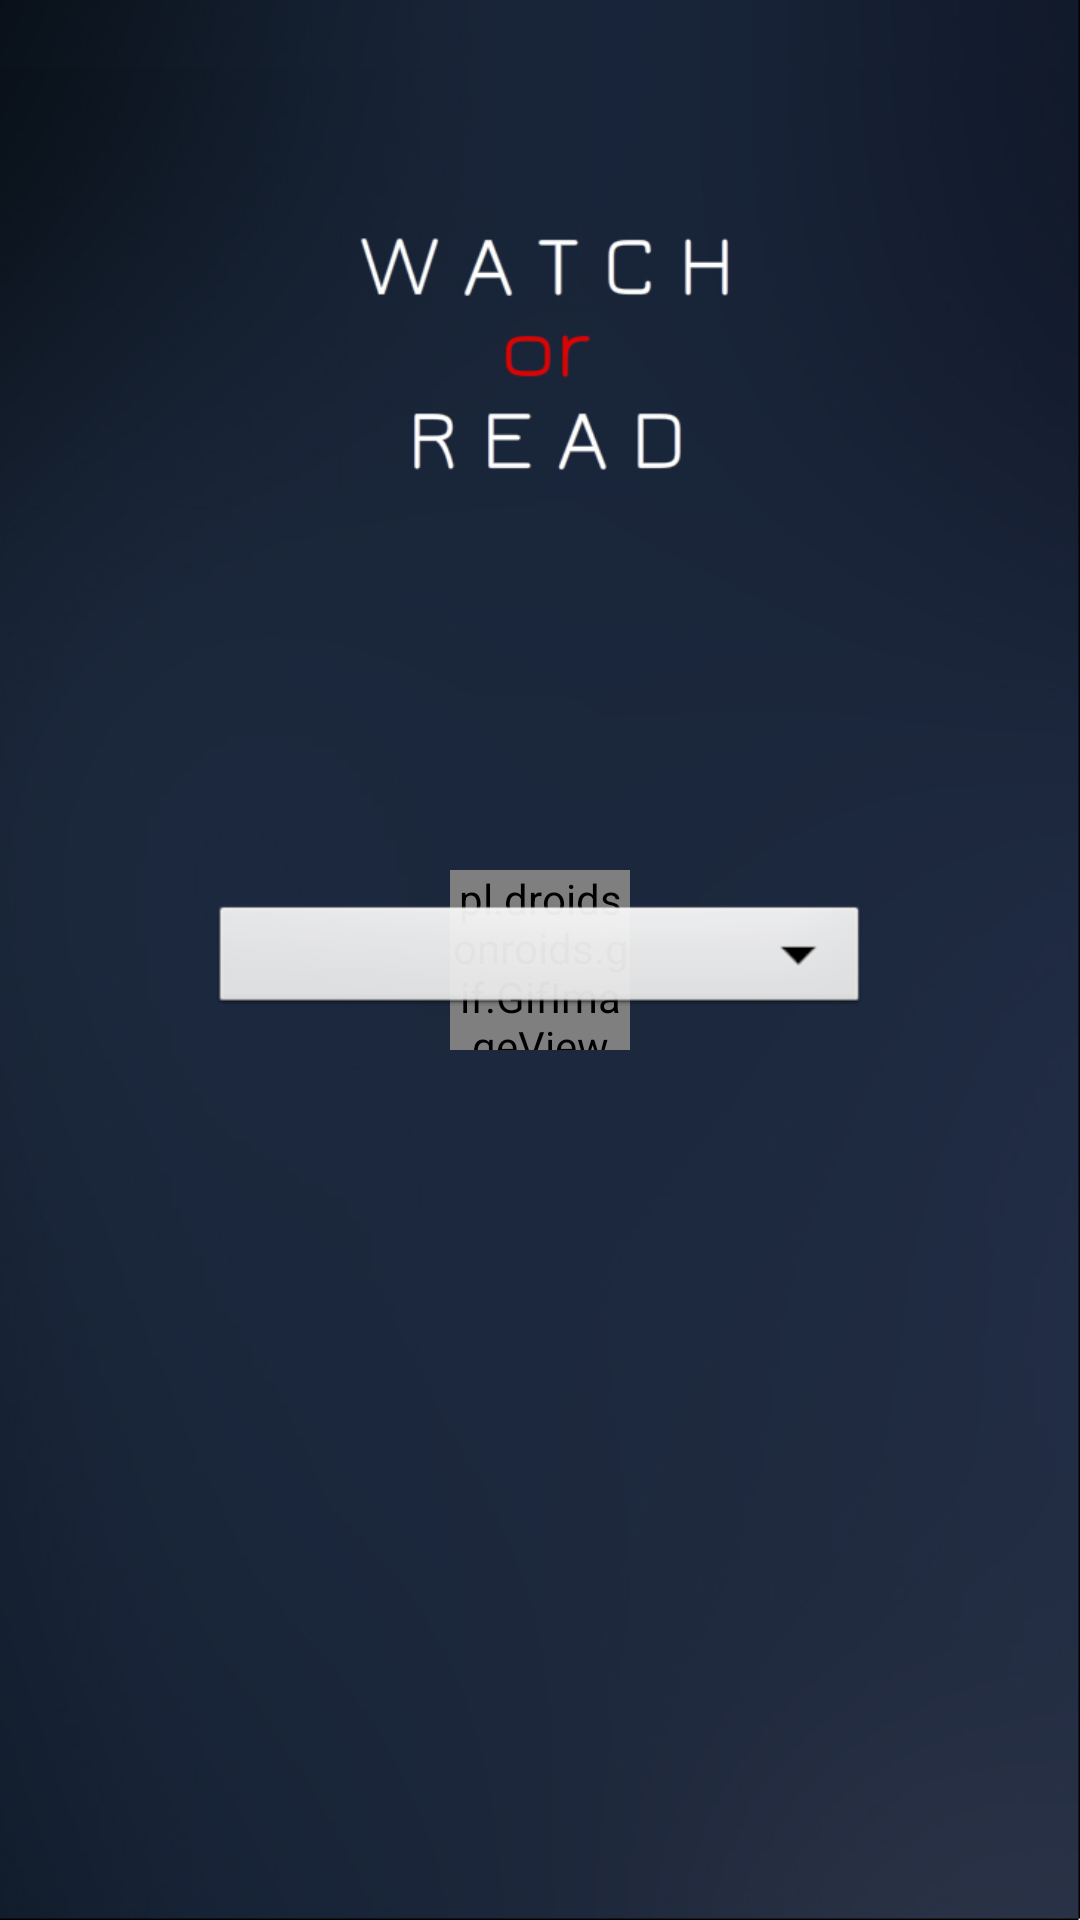

Reconstruct the res/layout file that produces this screen, plus the resources it refers to.
<!-- AndroidManifest.xml: application theme AppTheme -->
<!-- res/layout/activity_language.xml -->
<RelativeLayout xmlns:android="http://schemas.android.com/apk/res/android"
    xmlns:tools="http://schemas.android.com/tools" android:layout_width="match_parent"
    android:layout_height="match_parent"

    android:paddingTop="@dimen/activity_vertical_margin"
    tools:context=".MainActivity"
    android:background="@drawable/lang_bg1"
      >
    
        
        
        
        
        
    <Button android:layout_width="220dp"

        android:layout_height="40dp"
        android:id="@+id/spinner_countries"

        android:layout_centerInParent="true"

        android:paddingLeft="@dimen/margin_large"
        android:textSize="16sp"
        android:background="@android:drawable/btn_dropdown"
        android:textColorHint="@android:color/black"
        android:gravity="left|center_vertical"
        >

     </Button>

    <pl.droidsonroids.gif.GifImageView
        android:layout_width="60dp"
        android:layout_height="60dp"
        android:src="@drawable/progress1"
        android:layout_centerInParent="true"
        android:id="@+id/progressBar"
        />









</RelativeLayout>
<!-- resources referenced by this layout -->
<resources>
  <dimen name="activity_vertical_margin">16dp</dimen>
  <dimen name="margin_large">14dp</dimen>
  <dimen name="margin_normal">10dp</dimen>
  <!-- drawable lang_bg1: png bitmap (drawable, 123744 bytes) -->
  <!-- drawable progress1: gif bitmap (drawable, 2841 bytes) -->
  <style name="AppTheme" parent="Theme.AppCompat.Light.DarkActionBar">
          
      </style>
</resources>
